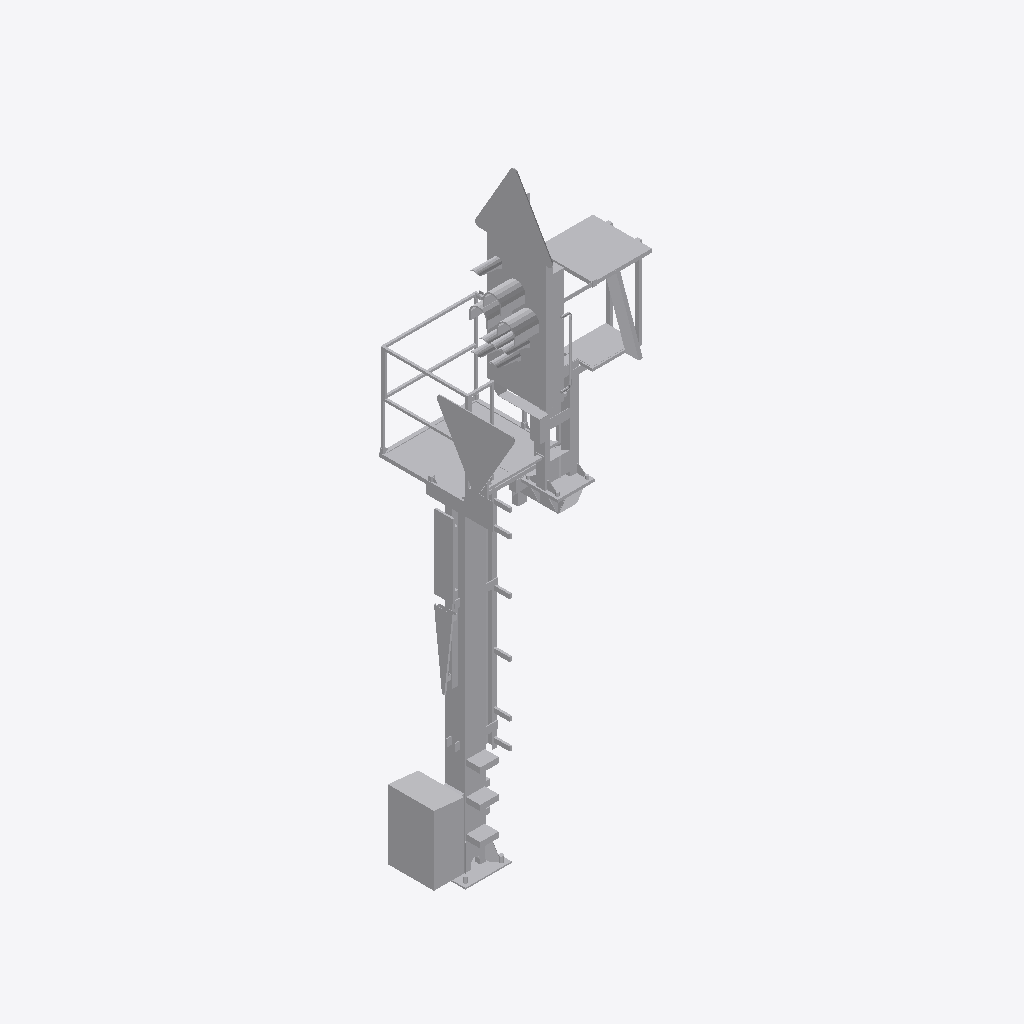
Isometric view of an IFC building model (IFC-SPF (STEP), schema IFC4, length unit metre), seen from the south-west, elements coloured by IFC class: 1 other element (light grey).
Extent 1.6 m × 1.7 m × 7.3 m (x, y, z). Elements (1): 1 IfcBuildingElementProxy.

HEADER;
FILE_DESCRIPTION(('ViewDefinition [ReferenceView_V1.2]'),'2;1');
FILE_NAME('2018_01','2023-01-31T21:38:18+01:00',(''),(''),'ODA SDAI 22.12','23.0.20.21 - Exporter 23.0.20.21 - Alternativ-UI','');
FILE_SCHEMA(('IFC4'));
ENDSEC;
DATA;
#98=IFCPROJECT('0up9yf6c1ENQcnTT0saNjP',#20,'2018_01',$,$,'','Projekt  Status',(#93),#90);
#101=IFCSITE('0up9yf6c1ENQcnTT0saNjR',#20,'Default',$,$,#100,$,$,.ELEMENT.,(48,8,15,359802),(11,34,47,783432),0.0,$,$);
#6989=IFCBUILDINGELEMENTPROXY('0g0WNGMtH8vhjErNI5Tr5S',#20,'S 8000.5.7-9_M4100-A1000-Zs3v-HS-Zs3-L_LOD400-500:S 8000.5.7-9_M4100-A1000-Zs3v-HS-Zs3-L_LOD400-500:2511217',$,'S 8000.5.7-9_M4100-A1000-Zs3v-HS-Zs3-L_LOD400-500:S 8000.5.7-9_M4100-A1000-Zs3v-HS-Zs3-L_LOD400-500',#6988,#6986,'2511217',.NOTDEFINED.);
ENDSEC;
